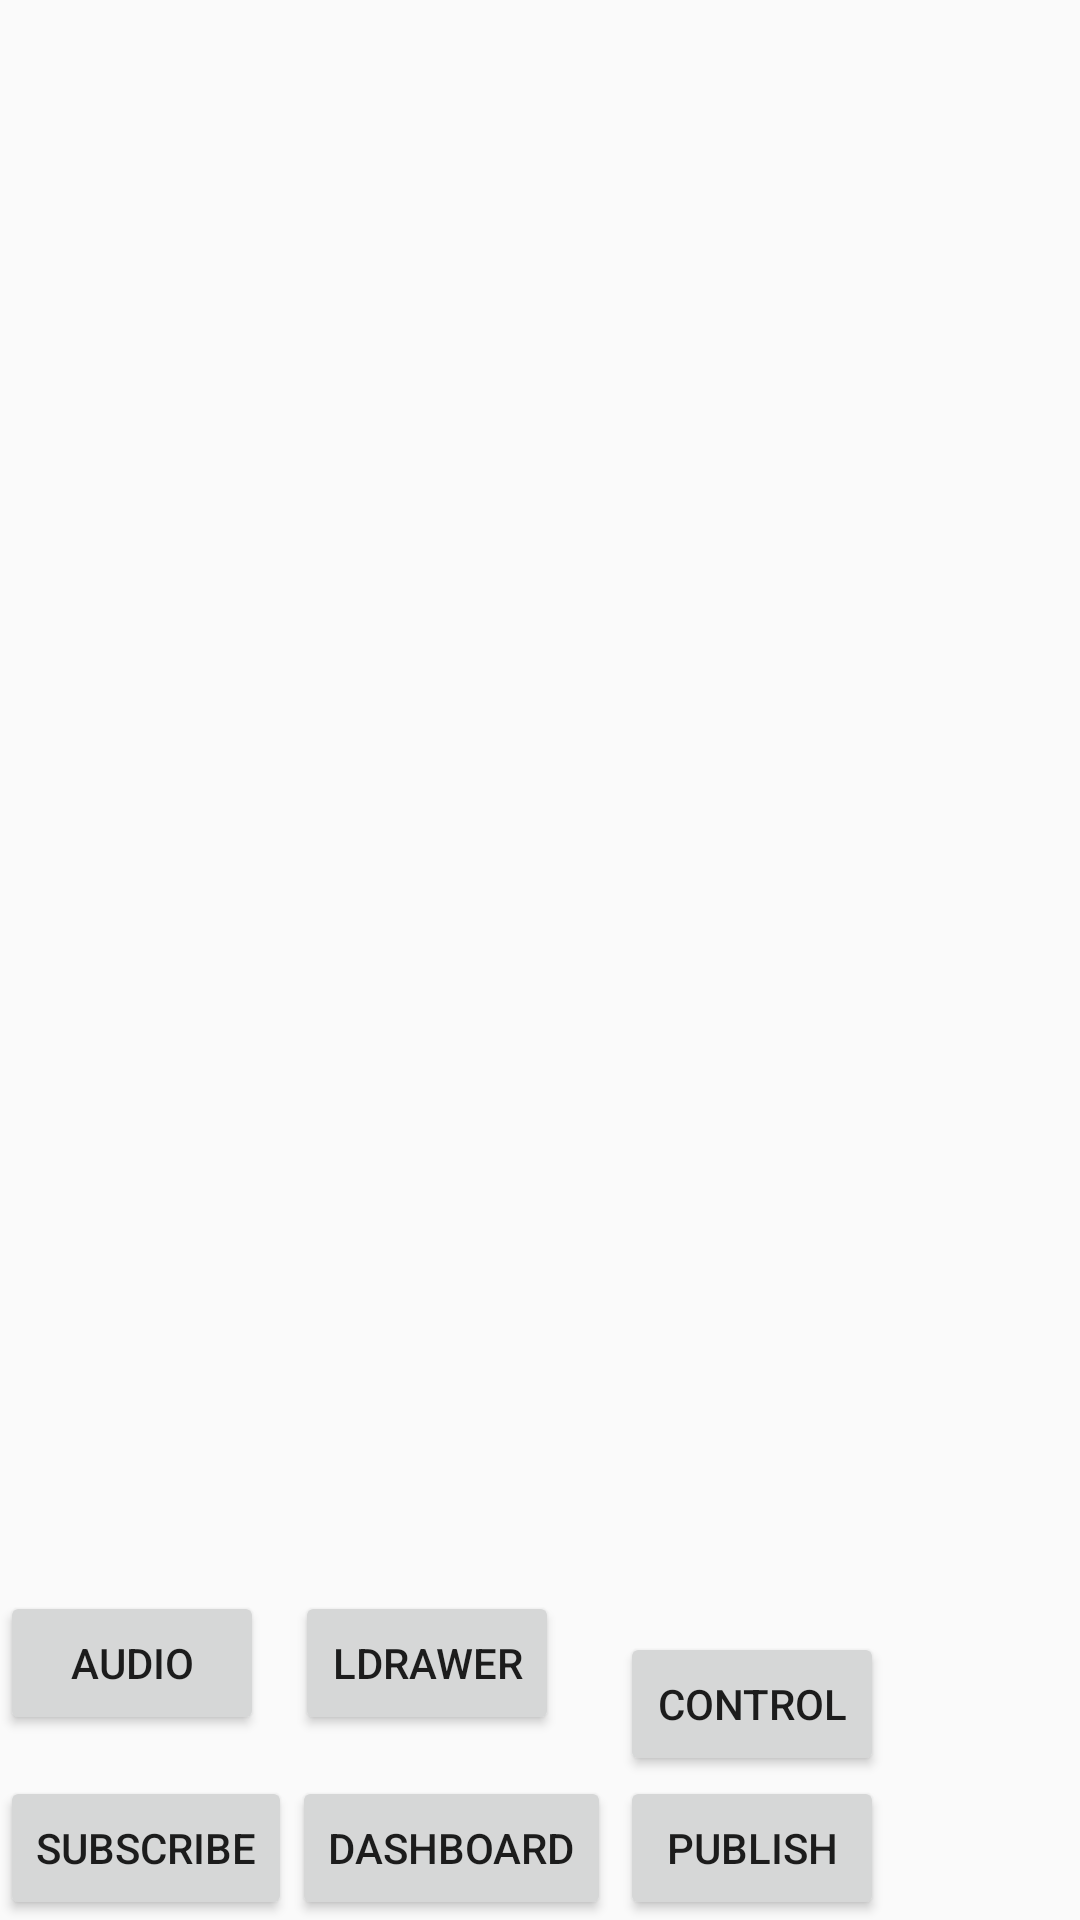

The Android layout XML behind this screen, and the referenced resources:
<!-- AndroidManifest.xml: application theme AppTheme -->
<!-- res/layout/content_main.xml -->
<?xml version="1.0" encoding="utf-8"?>
<android.support.constraint.ConstraintLayout xmlns:android="http://schemas.android.com/apk/res/android"
    xmlns:app="http://schemas.android.com/apk/res-auto"
    xmlns:tools="http://schemas.android.com/tools"
    android:layout_width="match_parent"
    android:layout_height="match_parent"
    app:layout_behavior="@string/appbar_scrolling_view_behavior"
    tools:context="com.windyice.bbt.MainActivity"
    tools:showIn="@layout/activity_main">


    <FrameLayout

        android:layout_width="368dp"
        android:layout_height="399dp"
        app:layout_constraintRight_toRightOf="parent"
        app:layout_constraintLeft_toLeftOf="parent"
        app:layout_constraintBottom_toBottomOf="parent"
        app:layout_constraintTop_toTopOf="parent"
        app:layout_constraintVertical_bias="0.062"></FrameLayout>

    <Button
        android:id="@+id/button_main2subscribe"
        android:layout_width="wrap_content"
        android:layout_height="wrap_content"
        android:text="Subscribe"
        app:layout_constraintRight_toRightOf="parent"
        app:layout_constraintLeft_toLeftOf="parent"
        app:layout_constraintHorizontal_bias="0.0"
        app:layout_constraintBottom_toBottomOf="parent"
        app:layout_constraintTop_toTopOf="parent"
        app:layout_constraintVertical_bias="1.0" />

    <Button
        android:id="@+id/button_main2dashboard"
        android:layout_width="wrap_content"
        android:layout_height="wrap_content"
        android:text="DashBoard"
        app:layout_constraintRight_toRightOf="parent"
        app:layout_constraintLeft_toLeftOf="parent"
        app:layout_constraintBottom_toBottomOf="parent"
        app:layout_constraintTop_toTopOf="parent"
        app:layout_constraintVertical_bias="1.0"
        app:layout_constraintHorizontal_bias="0.384" />

    <Button
        android:id="@+id/button_main2publish"
        android:layout_width="wrap_content"
        android:layout_height="wrap_content"
        android:text="Publish"
        app:layout_constraintRight_toRightOf="parent"
        app:layout_constraintLeft_toLeftOf="parent"
        app:layout_constraintTop_toTopOf="parent"
        app:layout_constraintHorizontal_bias="0.76"
        app:layout_constraintBottom_toBottomOf="parent"
        app:layout_constraintVertical_bias="1.0" />

    <Button
        android:id="@+id/button_main2control"
        android:layout_width="wrap_content"
        android:layout_height="wrap_content"
        app:layout_constraintRight_toRightOf="parent"
        app:layout_constraintLeft_toLeftOf="parent"
        app:layout_constraintBottom_toTopOf="@+id/button_main2dashboard"
        app:layout_constraintTop_toTopOf="parent"
        app:layout_constraintVertical_bias="1.0"
        android:text="control"
        app:layout_constraintHorizontal_bias="0.76" />

    <Button
        android:id="@+id/button_main2audiocontrol"
        android:layout_width="wrap_content"
        android:layout_height="wrap_content"
        android:text="audio"
        app:layout_constraintRight_toRightOf="parent"
        app:layout_constraintLeft_toLeftOf="parent"
        app:layout_constraintBottom_toBottomOf="parent"
        app:layout_constraintTop_toTopOf="parent"
        app:layout_constraintVertical_bias="0.896"
        app:layout_constraintHorizontal_bias="0.0" />

    <Button
        android:id="@+id/button_main2LDrawer"
        android:layout_width="wrap_content"
        android:layout_height="wrap_content"
        android:text="LDrawer"
        app:layout_constraintRight_toRightOf="parent"
        app:layout_constraintLeft_toLeftOf="parent"
        app:layout_constraintBottom_toBottomOf="parent"
        app:layout_constraintTop_toTopOf="parent"
        app:layout_constraintVertical_bias="0.896"
        app:layout_constraintHorizontal_bias="0.361" />
</android.support.constraint.ConstraintLayout>
<!-- res/layout/activity_main.xml (included above) -->
<?xml version="1.0" encoding="utf-8"?>
<android.support.design.widget.CoordinatorLayout xmlns:android="http://schemas.android.com/apk/res/android"
    xmlns:app="http://schemas.android.com/apk/res-auto"
    xmlns:tools="http://schemas.android.com/tools"
    android:layout_width="match_parent"
    android:layout_height="match_parent"
    tools:context="com.windyice.bbt.MainActivity">

    <android.support.design.widget.AppBarLayout
        android:layout_width="match_parent"
        android:layout_height="wrap_content"
        android:theme="@style/AppTheme.AppBarOverlay">

        <android.support.v7.widget.Toolbar
            android:id="@+id/toolbar"
            android:layout_width="match_parent"
            android:layout_height="?attr/actionBarSize"
            android:background="?attr/colorPrimary"
            app:popupTheme="@style/AppTheme.PopupOverlay" />

    </android.support.design.widget.AppBarLayout>

    <android.support.design.widget.FloatingActionButton
        android:id="@+id/fab_login"
        android:layout_width="wrap_content"
        android:layout_height="wrap_content"
        android:layout_gravity="bottom|end"
        android:layout_margin="@dimen/fab_margin"
        app:srcCompat="@android:drawable/ic_dialog_email" />

    <include layout="@layout/content_main" />

</android.support.design.widget.CoordinatorLayout>
<!-- resources referenced by this layout -->
<resources>
  <dimen name="fab_margin">16dp</dimen>
  <style name="AppTheme.AppBarOverlay" parent="ThemeOverlay.AppCompat.Dark.ActionBar" />
  <style name="AppTheme.PopupOverlay" parent="ThemeOverlay.AppCompat.Light" />
  <style name="AppTheme" parent="Theme.AppCompat.Light.DarkActionBar">
          
          <item name="colorPrimary">@color/fbutton_color_wet_asphalt</item>
          <item name="colorPrimaryDark">@color/fbutton_color_midnight_blue</item>
          <item name="colorAccent">@color/fbutton_color_wisteria</item>
      </style>
  <color name="fbutton_color_wet_asphalt">#34495e</color>
  <color name="fbutton_color_midnight_blue">#2c3e50</color>
  <color name="fbutton_color_wisteria">#8e44ad</color>
</resources>
